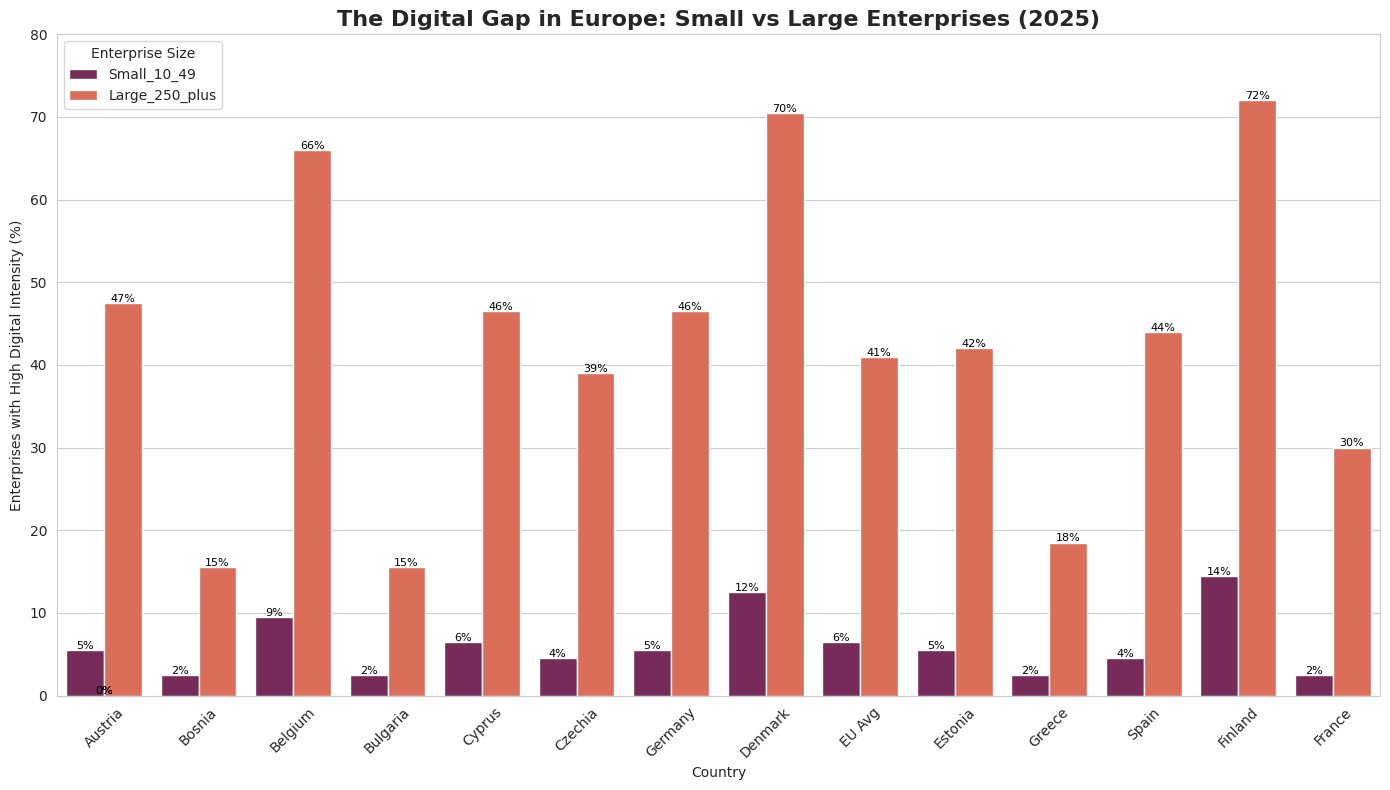
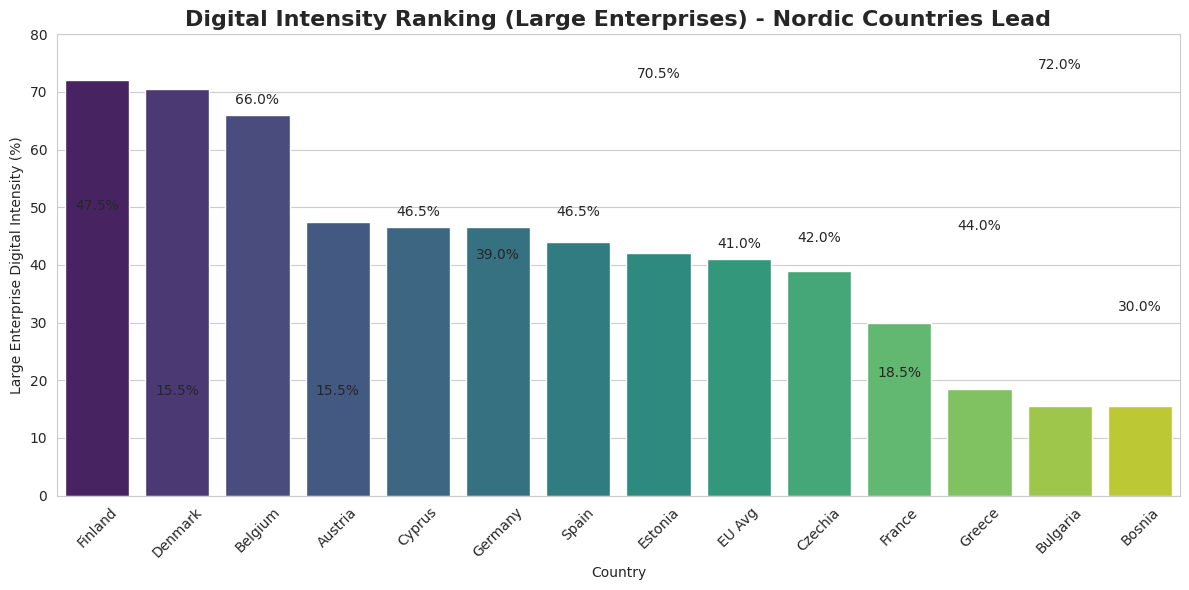

Reproduce these figures in Python, in order.
# sa-province-digital-analysis/analysis.py
# REAL EUROSTAT DATA (2025) - Digital Intensity in Enterprises

import pandas as pd
import matplotlib.pyplot as plt
import seaborn as sns

# Set professional style
sns.set_style("whitegrid")
plt.rcParams['figure.figsize'] = (14, 8)

# --- 1. REAL DATA FROM EUROSTAT (IMG-20260708-WA0038) ---
data = {
    'Country': ['Austria', 'Bosnia', 'Belgium', 'Bulgaria', 'Cyprus', 'Czechia', 
                'Germany', 'Denmark', 'EU Avg', 'Estonia', 'Greece', 'Spain', 
                'Finland', 'France'],
    'Small_10_49': [5.5, 2.5, 9.5, 2.5, 6.5, 4.5, 5.5, 12.5, 6.5, 5.5, 2.5, 4.5, 14.5, 2.5],
    'Large_250_plus': [47.5, 15.5, 66.0, 15.5, 46.5, 39.0, 46.5, 70.5, 41.0, 42.0, 18.5, 44.0, 72.0, 30.0]
}

df = pd.DataFrame(data)

# Sort by Large Enterprises for ranking
df_sorted = df.sort_values('Large_250_plus', ascending=False)

print("="*60)
print("🇪🇺 REAL EUROSTAT DATA: Digital Intensity in Enterprises (2025)")
print("="*60)
print(df_sorted.to_string(index=False))
print("\n")

# --- 2. THE DIGITAL GAP CHART (Small vs Large) ---
plt.figure(figsize=(14, 8))
df_melted = df.melt(id_vars='Country', var_name='Enterprise Size', value_name='Digital Intensity (%)')

sns.barplot(data=df_melted, x='Country', y='Digital Intensity (%)', hue='Enterprise Size', palette='rocket')
plt.title('The Digital Gap in Europe: Small vs Large Enterprises (2025)', fontsize=16, fontweight='bold')
plt.ylabel('Enterprises with High Digital Intensity (%)')
plt.xlabel('Country')
plt.legend(title='Enterprise Size')
plt.ylim(0, 80)

# Annotate bars
for p in plt.gca().patches:
    plt.gca().annotate(f'{int(p.get_height())}%', 
                       (p.get_x() + p.get_width() / 2., p.get_height()), 
                       ha='center', va='center', fontsize=8, color='black', 
                       xytext=(0, 3), textcoords='offset points')

plt.xticks(rotation=45)
plt.tight_layout()
plt.savefig('europe_digital_gap.png', dpi=300, bbox_inches='tight')
print("✅ Chart 1 saved as 'europe_digital_gap.png'")

# --- 3. THE RANKING CHART (Top to Bottom) ---
plt.figure(figsize=(12, 6))
sns.barplot(data=df_sorted, x='Country', y='Large_250_plus', palette='viridis')
plt.title('Digital Intensity Ranking (Large Enterprises) - Nordic Countries Lead', fontsize=16, fontweight='bold')
plt.ylabel('Large Enterprise Digital Intensity (%)')
plt.xlabel('Country')
plt.ylim(0, 80)

for index, row in df_sorted.iterrows():
    plt.text(index, row['Large_250_plus'] + 2, f"{row['Large_250_plus']}%", ha='center')

plt.xticks(rotation=45)
plt.tight_layout()
plt.savefig('europe_ranking.png', dpi=300, bbox_inches='tight')
print("✅ Chart 2 saved as 'europe_ranking.png'")

# --- 4. INSIGHTS FOR SOUTH AFRICA ---
print("\n" + "="*60)
print("🔍 WHAT THIS MEANS FOR SOUTH AFRICA")
print("="*60)
print("1. Nordic countries (Finland 72%, Denmark 70.5%) lead the world in digital adoption.")
print("2. Balkan countries (Bulgaria 15.5%, Bosnia 15.5%) lag severely.")
print("3. This mirrors South Africa: Gauteng is like Finland, Limpopo is like Bulgaria.")
print("4. FNB can use these European benchmarks to push SA SMEs toward digital transformation.")
print("5. If SA SMEs match the EU average (41%), we could unlock billions in GDP growth.")
print("\n💡 RECOMMENDATION: Launch a 'Digital SME Benchmark' tool for SA provinces.")
